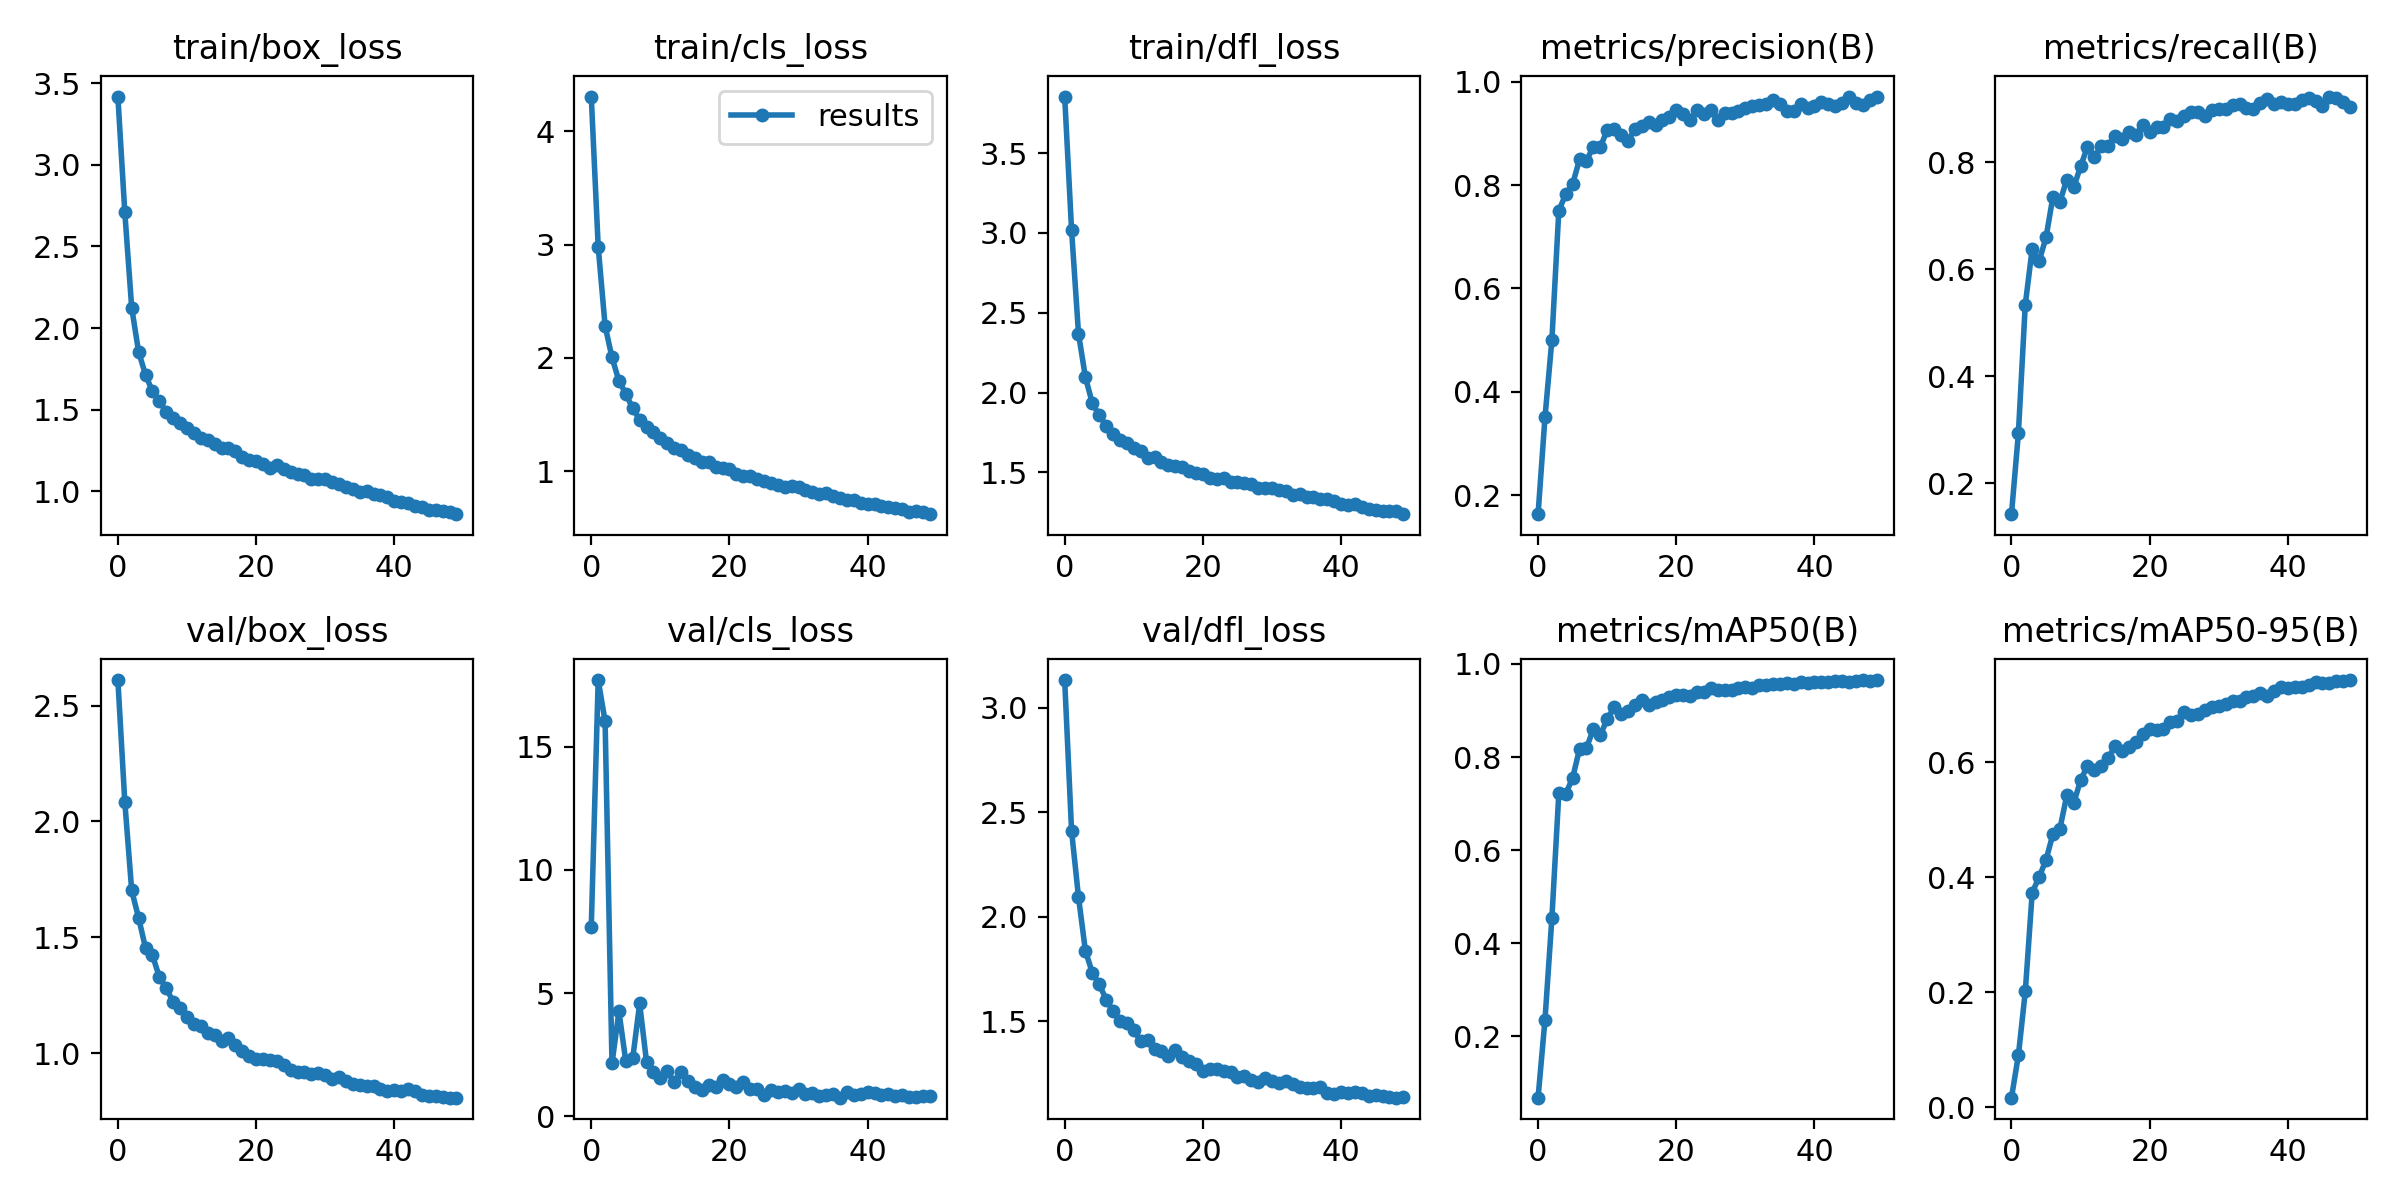

Values plotted in this chart, from the file beside it:
epoch, train/box_loss, train/cls_loss, train/dfl_loss, metrics/precision(B), metrics/recall(B), metrics/mAP50(B), metrics/mAP50-95(B), val/box_loss, val/cls_loss, val/dfl_loss, lr/pg0, lr/pg1, lr/pg2
0, 3.418, 4.305, 3.854, 0.1632, 0.1425, 0.06791, 0.01701, 2.611, 7.675, 3.133, 0.07005, 0.003328, 0.003328
1, 2.711, 2.982, 3.017, 0.3507, 0.2937, 0.2354, 0.09057, 2.086, 17.7, 2.41, 0.03992, 0.006529, 0.006529
2, 2.124, 2.282, 2.369, 0.5003, 0.5344, 0.4542, 0.2015, 1.702, 16.03, 2.094, 0.009652, 0.009599, 0.009599
3, 1.854, 2.003, 2.095, 0.7505, 0.6385, 0.7217, 0.3733, 1.584, 2.143, 1.837, 0.009406, 0.009406, 0.009406
4, 1.714, 1.798, 1.933, 0.7827, 0.6152, 0.7207, 0.4002, 1.454, 4.253, 1.732, 0.009406, 0.009406, 0.009406
5, 1.612, 1.683, 1.857, 0.802, 0.6598, 0.7551, 0.43, 1.423, 2.222, 1.677, 0.009208, 0.009208, 0.009208
6, 1.551, 1.555, 1.793, 0.8497, 0.736, 0.8173, 0.4751, 1.328, 2.349, 1.603, 0.00901, 0.00901, 0.00901
7, 1.489, 1.455, 1.74, 0.8473, 0.7256, 0.8198, 0.4836, 1.279, 4.575, 1.55, 0.008812, 0.008812, 0.008812
8, 1.45, 1.387, 1.705, 0.8744, 0.7679, 0.8595, 0.542, 1.222, 2.192, 1.5, 0.008614, 0.008614, 0.008614
9, 1.419, 1.35, 1.682, 0.8735, 0.7531, 0.8469, 0.5283, 1.196, 1.781, 1.491, 0.008416, 0.008416, 0.008416
10, 1.39, 1.291, 1.649, 0.9064, 0.7924, 0.8815, 0.5685, 1.157, 1.555, 1.457, 0.008218, 0.008218, 0.008218
11, 1.359, 1.25, 1.631, 0.9093, 0.8293, 0.9068, 0.5936, 1.128, 1.821, 1.404, 0.00802, 0.00802, 0.00802
12, 1.323, 1.209, 1.592, 0.8962, 0.8098, 0.8921, 0.5862, 1.117, 1.384, 1.41, 0.007822, 0.007822, 0.007822
13, 1.315, 1.184, 1.595, 0.8846, 0.8315, 0.8987, 0.5925, 1.085, 1.816, 1.365, 0.007624, 0.007624, 0.007624
14, 1.292, 1.144, 1.568, 0.9093, 0.8311, 0.9124, 0.6073, 1.08, 1.421, 1.356, 0.007426, 0.007426, 0.007426
15, 1.268, 1.113, 1.545, 0.9135, 0.8498, 0.9227, 0.6278, 1.054, 1.206, 1.334, 0.007228, 0.007228, 0.007228
16, 1.263, 1.079, 1.542, 0.9222, 0.8428, 0.9128, 0.6187, 1.066, 1.075, 1.362, 0.00703, 0.00703, 0.00703
17, 1.244, 1.083, 1.531, 0.9159, 0.8575, 0.918, 0.627, 1.034, 1.273, 1.329, 0.006832, 0.006832, 0.006832
18, 1.21, 1.04, 1.51, 0.9269, 0.851, 0.9218, 0.6342, 1.01, 1.18, 1.309, 0.006634, 0.006634, 0.006634
19, 1.19, 1.028, 1.495, 0.9309, 0.8694, 0.9293, 0.6493, 0.9884, 1.455, 1.297, 0.006436, 0.006436, 0.006436
20, 1.187, 1.023, 1.488, 0.9457, 0.8569, 0.9339, 0.6567, 0.9761, 1.29, 1.261, 0.006238, 0.006238, 0.006238
21, 1.167, 0.9717, 1.464, 0.9368, 0.8657, 0.9337, 0.6562, 0.9738, 1.167, 1.273, 0.00604, 0.00604, 0.00604
22, 1.146, 0.9597, 1.461, 0.9264, 0.8663, 0.9311, 0.6575, 0.9705, 1.385, 1.273, 0.005842, 0.005842, 0.005842
23, 1.159, 0.9546, 1.466, 0.9453, 0.8803, 0.9406, 0.6695, 0.9638, 1.113, 1.262, 0.005644, 0.005644, 0.005644
24, 1.134, 0.9291, 1.44, 0.9377, 0.8774, 0.9388, 0.6719, 0.9477, 1.114, 1.254, 0.005446, 0.005446, 0.005446
25, 1.12, 0.9132, 1.438, 0.9462, 0.8862, 0.9474, 0.6862, 0.927, 0.8671, 1.233, 0.005248, 0.005248, 0.005248
26, 1.105, 0.8956, 1.43, 0.9258, 0.8935, 0.944, 0.6823, 0.92, 1.084, 1.236, 0.00505, 0.00505, 0.00505
27, 1.099, 0.8803, 1.428, 0.9395, 0.8933, 0.9444, 0.6828, 0.9184, 0.9956, 1.22, 0.004852, 0.004852, 0.004852
28, 1.078, 0.864, 1.399, 0.9391, 0.8863, 0.9442, 0.6911, 0.9077, 1.006, 1.209, 0.004654, 0.004654, 0.004654
29, 1.076, 0.869, 1.404, 0.9439, 0.8983, 0.9482, 0.6953, 0.9142, 0.9336, 1.227, 0.004456, 0.004456, 0.004456
30, 1.076, 0.8594, 1.4, 0.9486, 0.8992, 0.951, 0.6978, 0.9055, 1.104, 1.212, 0.004258, 0.004258, 0.004258
31, 1.057, 0.8336, 1.388, 0.9534, 0.8993, 0.949, 0.7015, 0.8898, 0.8852, 1.202, 0.00406, 0.00406, 0.00406
32, 1.045, 0.8203, 1.384, 0.9543, 0.9065, 0.955, 0.7054, 0.8947, 0.9328, 1.215, 0.003862, 0.003862, 0.003862
33, 1.026, 0.7982, 1.361, 0.9568, 0.9097, 0.9553, 0.706, 0.878, 0.8329, 1.201, 0.003664, 0.003664, 0.003664
34, 1.016, 0.8058, 1.362, 0.9655, 0.9021, 0.9559, 0.7137, 0.8677, 0.8696, 1.183, 0.003466, 0.003466, 0.003466
35, 0.9966, 0.7802, 1.345, 0.9578, 0.8997, 0.9574, 0.7155, 0.8617, 0.8911, 1.178, 0.003268, 0.003268, 0.003268
36, 0.9997, 0.7619, 1.348, 0.9437, 0.9114, 0.9583, 0.7199, 0.8558, 0.7538, 1.182, 0.00307, 0.00307, 0.00307
37, 0.9858, 0.7496, 1.333, 0.9427, 0.9185, 0.9575, 0.7154, 0.8593, 0.986, 1.185, 0.002872, 0.002872, 0.002872
38, 0.9769, 0.7473, 1.33, 0.9574, 0.91, 0.9603, 0.7236, 0.8458, 0.8576, 1.155, 0.002674, 0.002674, 0.002674
39, 0.9639, 0.7209, 1.317, 0.9499, 0.9123, 0.9582, 0.7302, 0.8377, 0.8872, 1.153, 0.002476, 0.002476, 0.002476
40, 0.9377, 0.7081, 1.299, 0.9538, 0.9084, 0.9606, 0.7291, 0.842, 1, 1.161, 0.002278, 0.002278, 0.002278
41, 0.9316, 0.7133, 1.296, 0.9609, 0.9091, 0.961, 0.7298, 0.8361, 0.9251, 1.158, 0.00208, 0.00208, 0.00208
42, 0.9311, 0.6935, 1.301, 0.9577, 0.9156, 0.9619, 0.7312, 0.8433, 0.882, 1.161, 0.001882, 0.001882, 0.001882
43, 0.9112, 0.6847, 1.284, 0.9534, 0.9208, 0.9637, 0.7341, 0.837, 0.8977, 1.155, 0.001684, 0.001684, 0.001684
44, 0.9009, 0.6774, 1.27, 0.9593, 0.9138, 0.9629, 0.7384, 0.821, 0.8199, 1.143, 0.001486, 0.001486, 0.001486
45, 0.885, 0.6654, 1.262, 0.97, 0.905, 0.9617, 0.7382, 0.8159, 0.8656, 1.145, 0.001288, 0.001288, 0.001288
46, 0.887, 0.6421, 1.259, 0.9586, 0.923, 0.9638, 0.7375, 0.8158, 0.7903, 1.141, 0.00109, 0.00109, 0.00109
47, 0.8787, 0.6462, 1.259, 0.9552, 0.9202, 0.9648, 0.7402, 0.811, 0.7981, 1.135, 0.000892, 0.000892, 0.000892
48, 0.873, 0.6371, 1.257, 0.9643, 0.9132, 0.9644, 0.7412, 0.8075, 0.8242, 1.133, 0.000694, 0.000694, 0.000694
49, 0.8599, 0.6213, 1.238, 0.9715, 0.9038, 0.9654, 0.7425, 0.8074, 0.8407, 1.135, 0.000496, 0.000496, 0.000496
